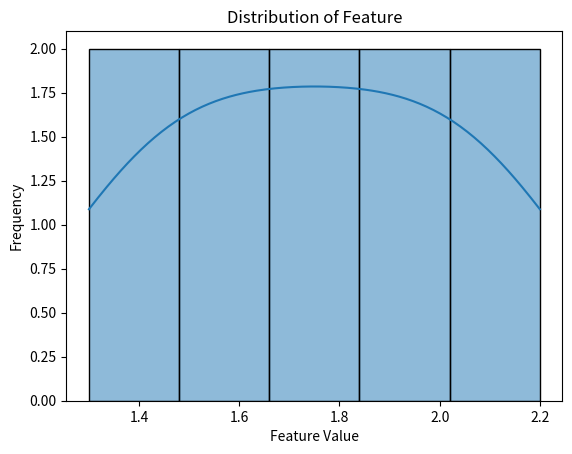

Source code (Python):
# Title: Basic Data Visualization
# Description: Plot the distribution of one feature using Seaborn.
# Title: Basic Data Visualization
# Description: Plot the distribution of one feature using Seaborn.

import seaborn as sns
import matplotlib.pyplot as plt
import pandas as pd

# Example dataset
data = {
    'feature': [1.4, 1.3, 1.5, 1.6, 1.7, 1.8, 1.9, 2.0, 2.1, 2.2]
}

# Create DataFrame
df = pd.DataFrame(data)

# Plot the distribution using Seaborn's distplot (or histplot in newer versions of Seaborn)
sns.histplot(df['feature'], kde=True)  # kde=True adds a Kernel Density Estimate (smooth curve)

# Show the plot
plt.title('Distribution of Feature')
plt.xlabel('Feature Value')
plt.ylabel('Frequency')
plt.show()
